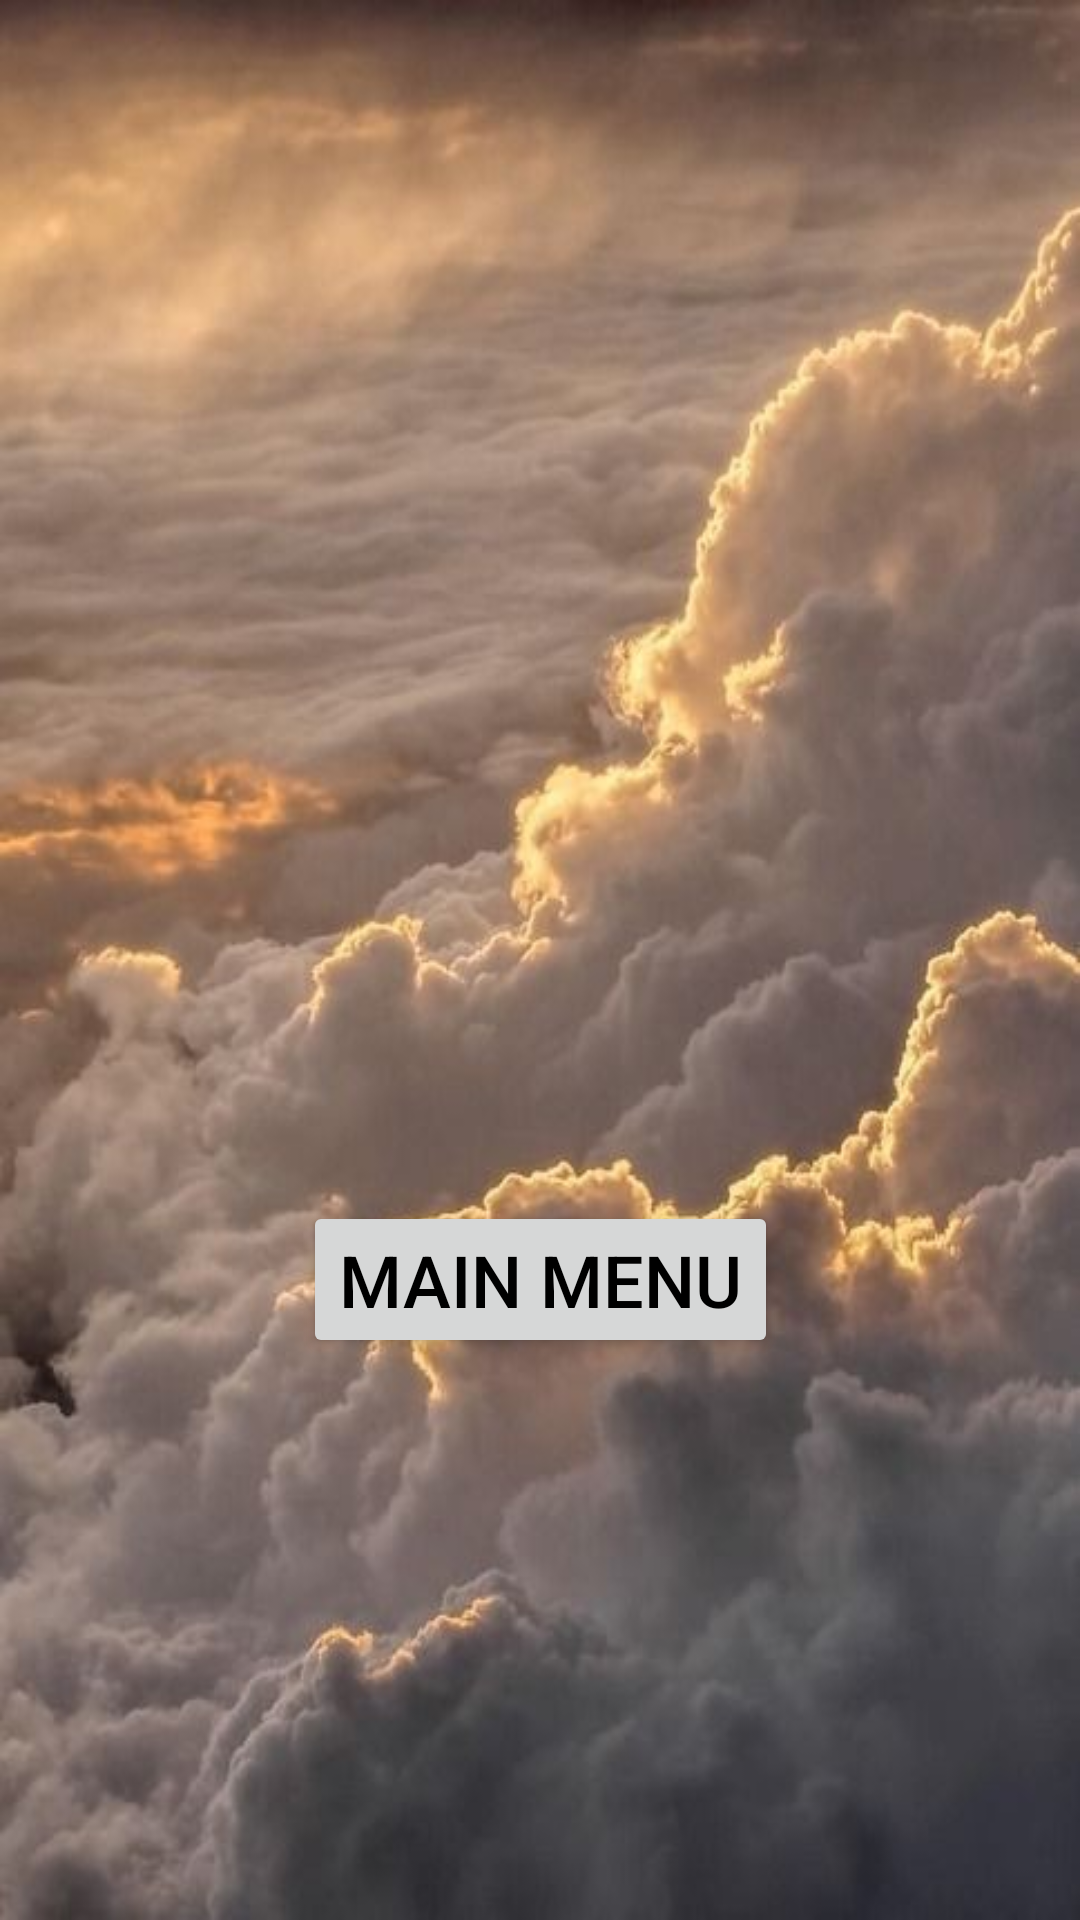

Android layout source for this screen:
<!-- AndroidManifest.xml: application theme Theme.WeatherSt10443440 -->
<!-- res/layout/activity_second.xml -->
<?xml version="1.0" encoding="utf-8"?>
<androidx.constraintlayout.widget.ConstraintLayout xmlns:android="http://schemas.android.com/apk/res/android"
    xmlns:app="http://schemas.android.com/apk/res-auto"
    xmlns:tools="http://schemas.android.com/tools"
    android:id="@+id/main"
    android:layout_width="match_parent"
    android:layout_height="match_parent"
    android:background="@drawable/more"
    tools:context=".SecondActivity">

    <TextView
        android:id="@+id/detailTextView"
        android:layout_width="wrap_content"
        android:layout_height="wrap_content"
        android:padding="16dp"
        android:textSize="20sp"
        app:layout_constraintBottom_toBottomOf="parent"
        app:layout_constraintEnd_toEndOf="parent"
        app:layout_constraintHorizontal_bias="0.498"
        app:layout_constraintStart_toStartOf="parent"
        app:layout_constraintTop_toTopOf="parent"
        app:layout_constraintVertical_bias="0.265" />

    <Button
        android:id="@+id/backButton"
        android:layout_width="wrap_content"
        android:layout_height="wrap_content"
        android:layout_below="@id/detailTextView"
        android:layout_centerHorizontal="true"
        android:text="Main Menu"
        android:textColor="@color/black"
        android:textSize="24sp"
        app:layout_constraintBottom_toBottomOf="parent"
        app:layout_constraintEnd_toEndOf="parent"
        app:layout_constraintStart_toStartOf="parent"
        app:layout_constraintTop_toBottomOf="@+id/detailTextView" />

</androidx.constraintlayout.widget.ConstraintLayout>
<!-- resources referenced by this layout -->
<resources>
  <!-- drawable more: jpg bitmap (drawable, 43850 bytes) -->
  <style name="Theme.WeatherSt10443440" parent="Base.Theme.WeatherSt10443440" />
  <style name="Base.Theme.WeatherSt10443440" parent="Theme.Material3.DayNight.NoActionBar">
          
          
      </style>
  <!-- not gathered from this repository: default colours our renderer supplied (Android Studio template values) -->
  <color name="black">#FF000000</color>
</resources>
